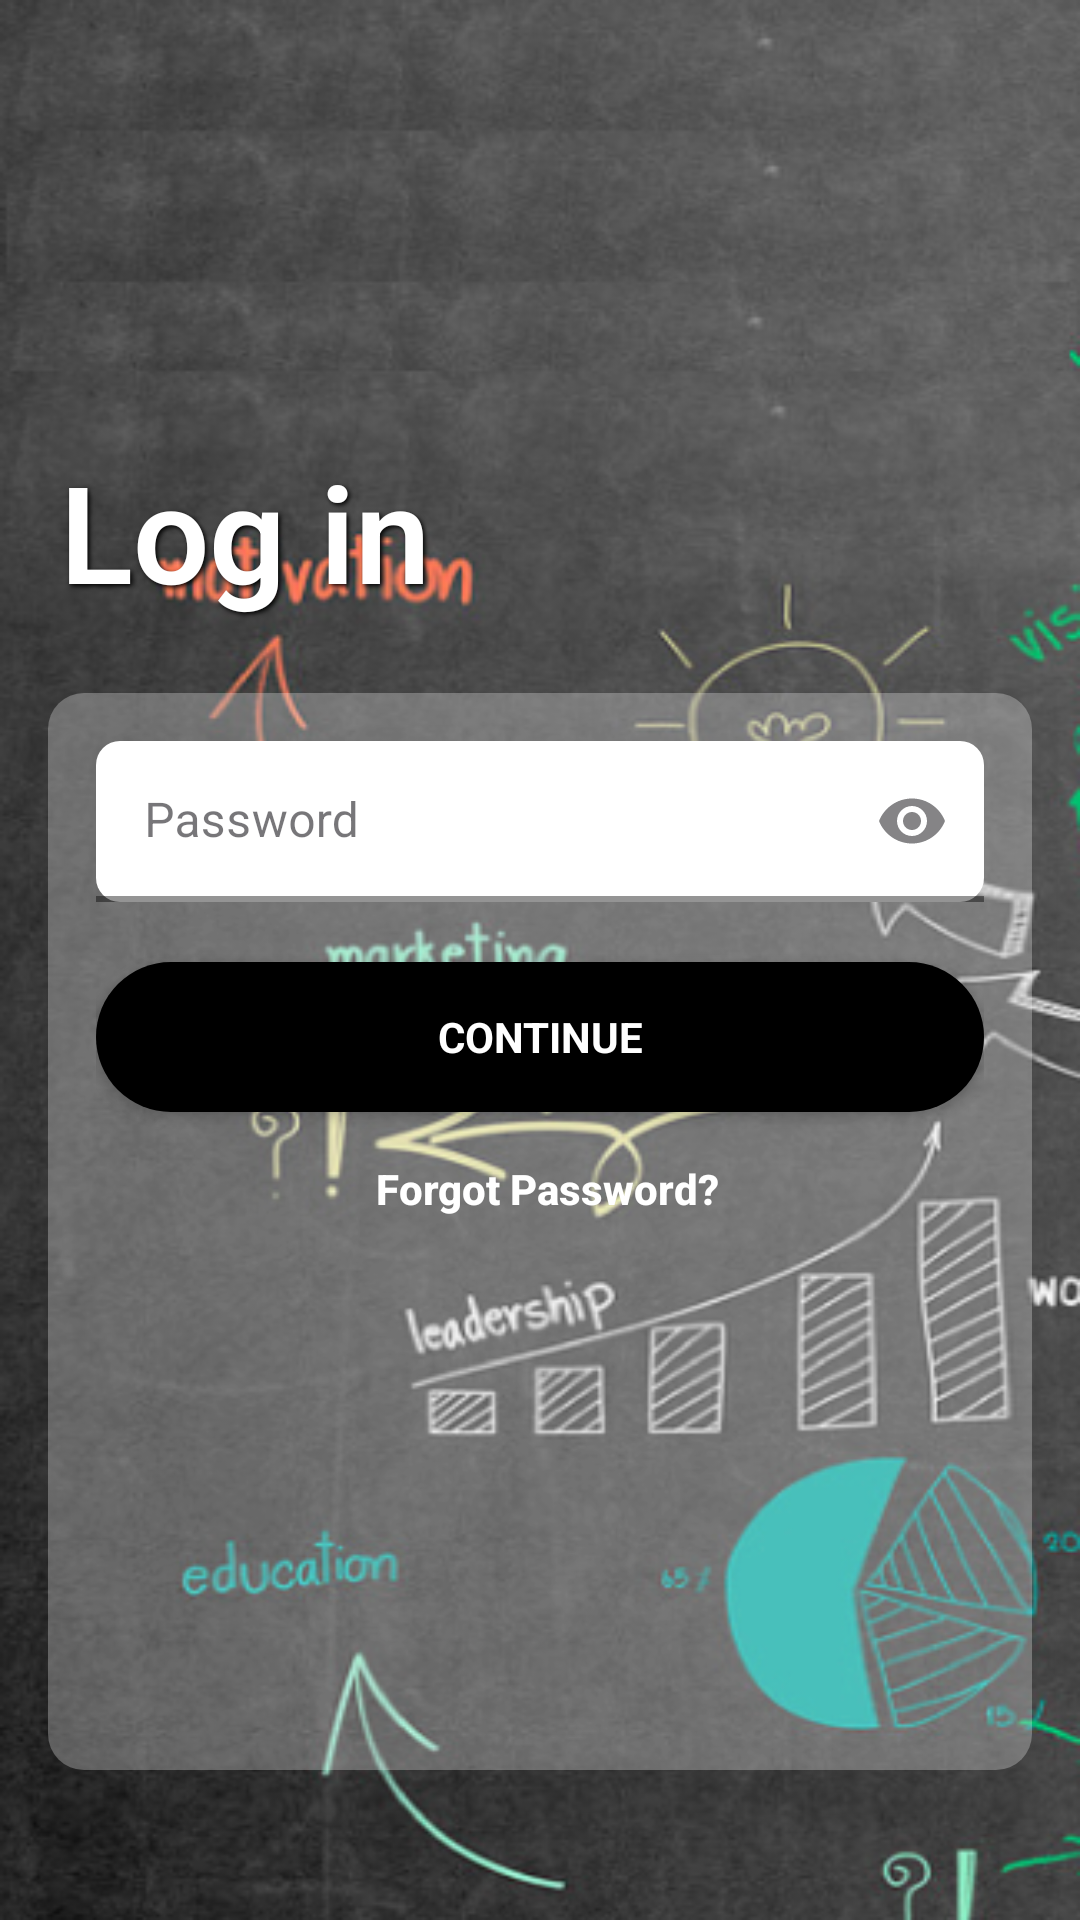

Layout XML and referenced resources for this Android screen:
<!-- AndroidManifest.xml: application theme Theme.Aarambh -->
<!-- res/layout/activity_login.xml -->
<?xml version="1.0" encoding="utf-8"?>
<layout xmlns:android="http://schemas.android.com/apk/res/android"
    xmlns:app="http://schemas.android.com/apk/res-auto"
    xmlns:tools="http://schemas.android.com/tools">

    <androidx.constraintlayout.widget.ConstraintLayout
        android:id="@+id/main"
        android:layout_width="match_parent"
        android:layout_height="match_parent"
        android:background="@drawable/background"
        tools:context=".ui.activities.LoginActivity">

        
        <TextView
            android:id="@+id/loginText"
            android:layout_width="wrap_content"
            android:layout_height="wrap_content"
            android:layout_marginStart="20dp"
            android:layout_marginBottom="24dp"
            android:text="Log in"
            android:textColor="@color/white"
            android:textSize="45sp"
            android:textStyle="bold"
            android:fontFamily="sans-serif-light"
            android:shadowColor="@color/black"
            android:shadowDx="2"
            android:shadowDy="2"
            android:shadowRadius="4"
            app:layout_constraintBottom_toTopOf="@+id/llt1"
            app:layout_constraintStart_toStartOf="parent" />

        
        <LinearLayout
            android:id="@+id/llt1"
            android:layout_width="match_parent"
            android:layout_height="359dp"
            android:layout_marginHorizontal="16dp"
            android:layout_marginBottom="50dp"
            android:background="@drawable/layout_background"
            android:orientation="vertical"
            android:padding="16dp"
            android:elevation="8dp"
            app:layout_constraintBottom_toBottomOf="parent"
            app:layout_constraintStart_toStartOf="parent"
            app:layout_constraintEnd_toEndOf="parent">

            
            <com.google.android.material.textfield.TextInputLayout
                android:id="@+id/passwordInputLayout"
                style="@style/Widget.MaterialComponents.TextInputLayout.FilledBox.Dense"
                android:layout_width="match_parent"
                android:layout_height="wrap_content"
                android:hint="Password"
                app:boxBackgroundColor="@color/white"
                app:boxCornerRadiusTopStart="8dp"
                app:boxCornerRadiusTopEnd="8dp"
                app:boxCornerRadiusBottomStart="8dp"
                app:boxCornerRadiusBottomEnd="8dp"
                app:boxStrokeColor="@color/tcolor"
                app:boxStrokeWidth="2dp"
                app:endIconMode="password_toggle">

                <com.google.android.material.textfield.TextInputEditText
                    android:id="@+id/passwordInput"
                    android:layout_width="match_parent"
                    android:layout_height="wrap_content"
                    android:fontFamily="sans-serif"
                    android:inputType="textPassword"
                    android:textColor="@color/black"
                    android:textColorHint="@color/gray" />
            </com.google.android.material.textfield.TextInputLayout>

            
            <androidx.appcompat.widget.AppCompatButton
                android:id="@+id/continueButton"
                android:layout_width="match_parent"
                android:layout_height="50dp"
                android:layout_marginTop="20dp"
                android:background="@drawable/rounded_button"
                android:elevation="4dp"
                android:text="Continue"
                android:textColor="#FFFFFF"
                android:textStyle="bold"
                android:fontFamily="sans-serif" />

            
            <LinearLayout
                android:id="@+id/bottomTextLayout"
                android:layout_width="wrap_content"
                android:layout_height="wrap_content"
                android:layout_gravity="center_horizontal"
                android:layout_marginTop="16dp"
                android:orientation="vertical">

                
                <LinearLayout
                    android:layout_width="wrap_content"
                    android:layout_height="wrap_content"
                    android:orientation="horizontal">


                    <TextView
                        android:id="@+id/forgotText"
                        android:layout_width="wrap_content"
                        android:layout_height="wrap_content"
                        android:layout_marginStart="5dp"
                        android:text="Forgot Password?"
                        android:textColor="@color/white"
                        android:textSize="14sp"
                        android:textStyle="bold"
                        android:fontFamily="sans-serif-medium" />
                </LinearLayout>

                 </LinearLayout>
        </LinearLayout>
    </androidx.constraintlayout.widget.ConstraintLayout>
</layout>
<!-- resources referenced by this layout -->
<resources>
  <color name="black">#FF000000</color>
  <color name="gray">#808080</color>
  <color name="tcolor">#01C38E</color>
  <color name="white">#FFFFFFFF</color>
  <!-- drawable background: png bitmap (drawable, 280570 bytes) -->
  <!-- drawable layout_background (drawable) -->
  <?xml version="1.0" encoding="utf-8"?>
  <shape xmlns:android="http://schemas.android.com/apk/res/android">
      <corners android:radius="12dp" />
      <solid android:color="#47FFFFFF" />
      <shadow android:color="#80000000" />
  </shape>
  <!-- drawable rounded_button (drawable) -->
  <?xml version="1.0" encoding="utf-8"?>
  <shape xmlns:android="http://schemas.android.com/apk/res/android">
      <corners android:radius="25dp" />
      <solid android:color="@color/black" />
  </shape>
  <style name="Theme.Aarambh" parent="Base.Theme.Aarambh" />
  <style name="Base.Theme.Aarambh" parent="Theme.Material3.DayNight.NoActionBar">
          
          <item name="colorPrimary">@color/black</item>
      </style>
</resources>
